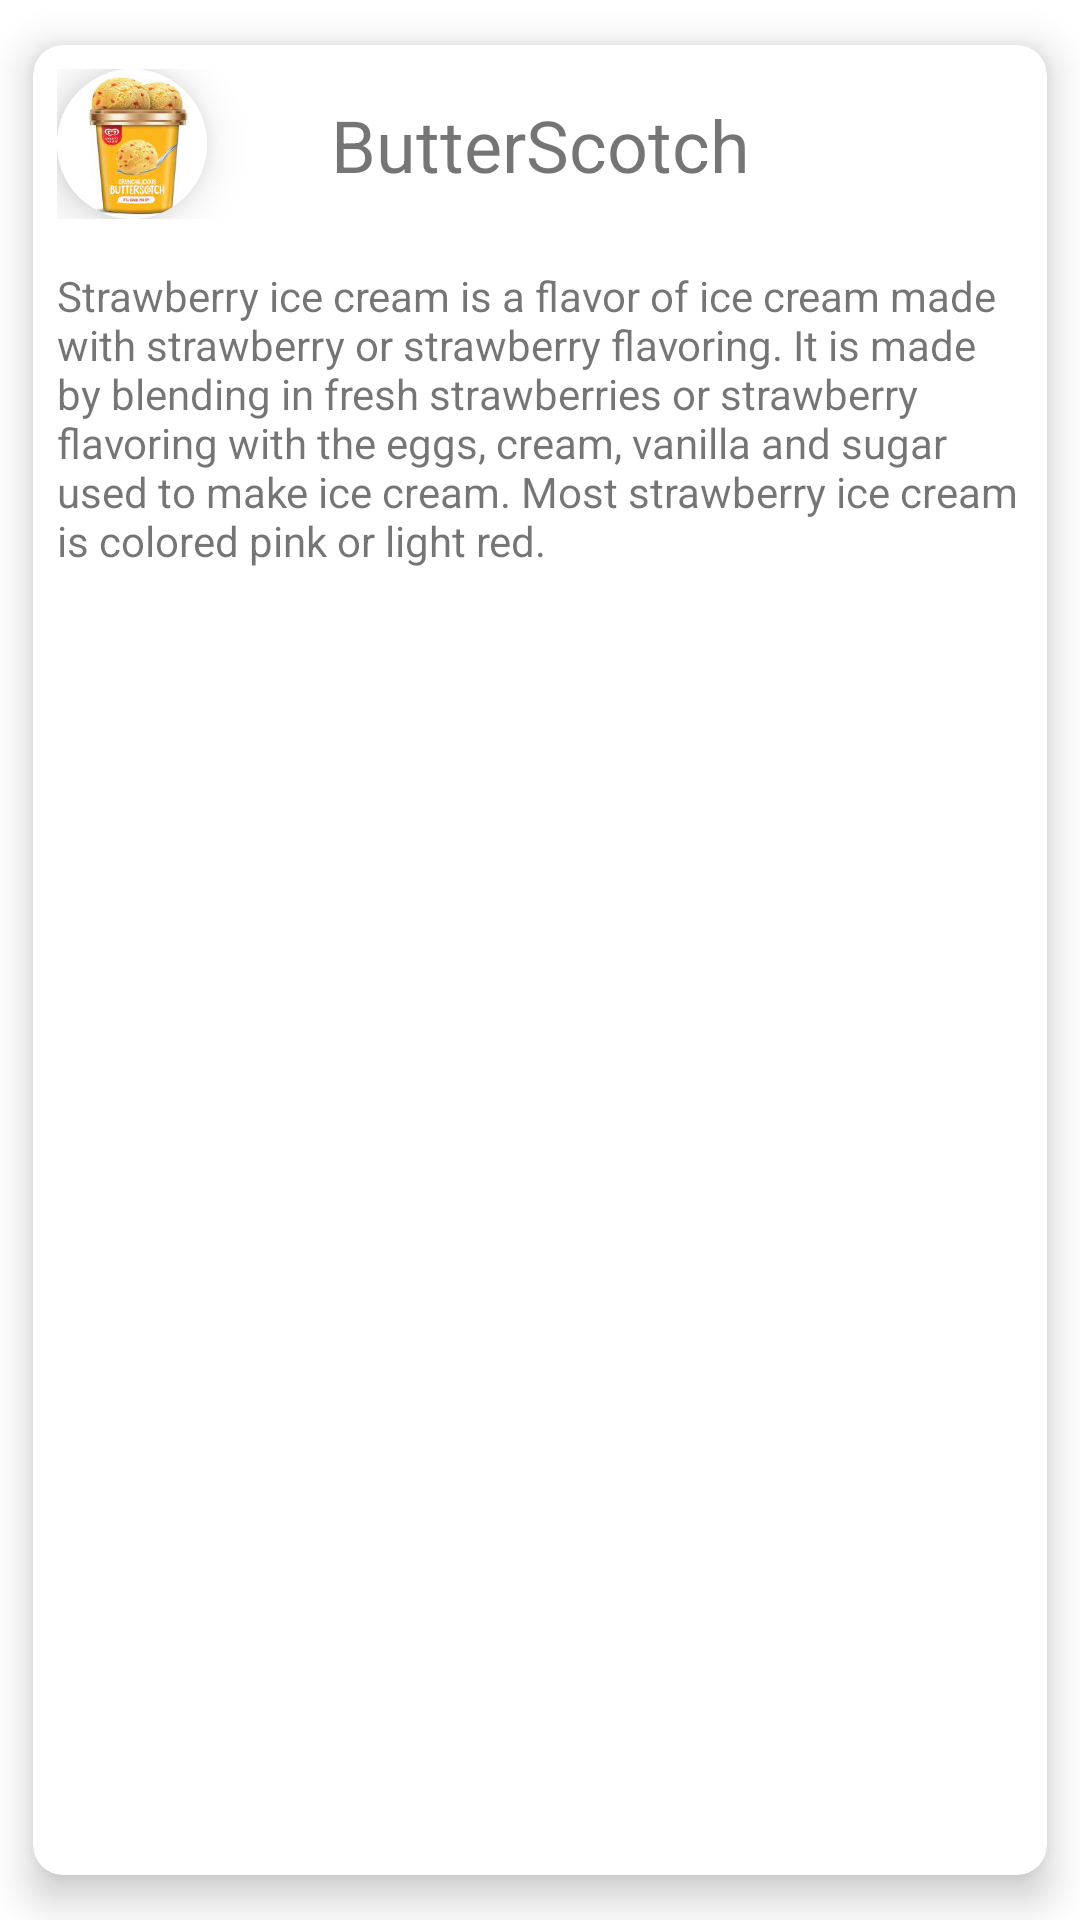

Write the Android layout XML for this screen, with the resource values it uses.
<!-- AndroidManifest.xml: application theme Theme.SearchView_RecyclerView -->
<!-- res/layout/each_item.xml -->
<?xml version="1.0" encoding="utf-8"?>
<layout xmlns:android="http://schemas.android.com/apk/res/android"
    xmlns:tools="http://schemas.android.com/tools"
    xmlns:app="http://schemas.android.com/apk/res-auto">

    <com.google.android.material.card.MaterialCardView
        android:layout_width="match_parent"
        android:layout_height="wrap_content"
        app:cardCornerRadius="10dp"
        app:cardElevation="8dp"
        app:cardUseCompatPadding="true">

        <androidx.constraintlayout.widget.ConstraintLayout
            android:layout_width="match_parent"
            android:layout_height="wrap_content">

            <androidx.constraintlayout.widget.ConstraintLayout
                android:id="@+id/constraintLayout"
                android:layout_width="match_parent"
                android:layout_height="wrap_content"
                android:padding="8dp"
                app:layout_constraintEnd_toEndOf="parent"
                app:layout_constraintHorizontal_bias="0.5"
                app:layout_constraintStart_toStartOf="parent"
                app:layout_constraintTop_toTopOf="parent"
                app:layout_constraintVertical_bias="0.5">

                <TextView
                    android:id="@+id/txt_iceCreamName"
                    android:layout_width="wrap_content"
                    android:layout_height="match_parent"
                    android:text="ButterScotch"
                    android:textSize="24sp"
                    app:layout_constraintBottom_toBottomOf="parent"
                    app:layout_constraintEnd_toEndOf="parent"
                    app:layout_constraintStart_toStartOf="parent"
                    app:layout_constraintTop_toTopOf="parent" />

                <androidx.cardview.widget.CardView
                    android:id="@+id/cardView"
                    android:layout_width="50dp"
                    android:layout_height="50dp"
                    app:cardCornerRadius="100dp"
                    app:cardElevation="10dp"
                    app:layout_constraintStart_toStartOf="parent"
                    app:layout_constraintTop_toTopOf="parent">

                    <ImageView
                        android:id="@+id/img_iceCream"
                        android:layout_width="match_parent"
                        android:layout_height="match_parent"
                        android:scaleType="fitXY"
                        android:src="@drawable/butterscotch" />
                </androidx.cardview.widget.CardView>
            </androidx.constraintlayout.widget.ConstraintLayout>

            <TextView
                android:id="@+id/txt_iceCreamDesc"
                android:layout_width="0dp"
                android:layout_height="wrap_content"
                android:padding="8dp"
                android:text="Strawberry ice cream is a flavor of ice cream made with strawberry or strawberry flavoring. It is made by blending in fresh strawberries or strawberry flavoring with the eggs, cream, vanilla and sugar used to make ice cream. Most strawberry ice cream is colored pink or light red."
                app:layout_constraintBottom_toBottomOf="parent"
                app:layout_constraintEnd_toEndOf="parent"
                app:layout_constraintHorizontal_bias="0.5"
                app:layout_constraintStart_toStartOf="parent"
                app:layout_constraintTop_toBottomOf="@+id/constraintLayout"
                app:layout_constraintVertical_bias="0.5" />
        </androidx.constraintlayout.widget.ConstraintLayout>
    </com.google.android.material.card.MaterialCardView>
</layout>
<!-- resources referenced by this layout -->
<resources>
  <!-- drawable butterscotch: jpg bitmap (drawable, 6821 bytes) -->
  <style name="Theme.SearchView_RecyclerView" parent="Theme.MaterialComponents.DayNight.NoActionBar">
          
          <item name="colorPrimary">@color/purple_500</item>
          <item name="colorPrimaryVariant">@color/purple_700</item>
          <item name="colorOnPrimary">@color/white</item>
          
          <item name="colorSecondary">@color/teal_200</item>
          <item name="colorSecondaryVariant">@color/teal_700</item>
          <item name="colorOnSecondary">@color/black</item>
          
          <item name="android:statusBarColor">@color/purple_200</item>
          
      </style>
  <!-- not gathered from this repository: default colours our renderer supplied (Android Studio template values) -->
  <color name="purple_200">#FFBB86FC</color>
  <color name="purple_500">#FF6200EE</color>
  <color name="purple_700">#FF3700B3</color>
  <color name="teal_200">#FF03DAC5</color>
  <color name="teal_700">#FF018786</color>
  <color name="black">#FF000000</color>
  <color name="white">#FFFFFFFF</color>
</resources>
